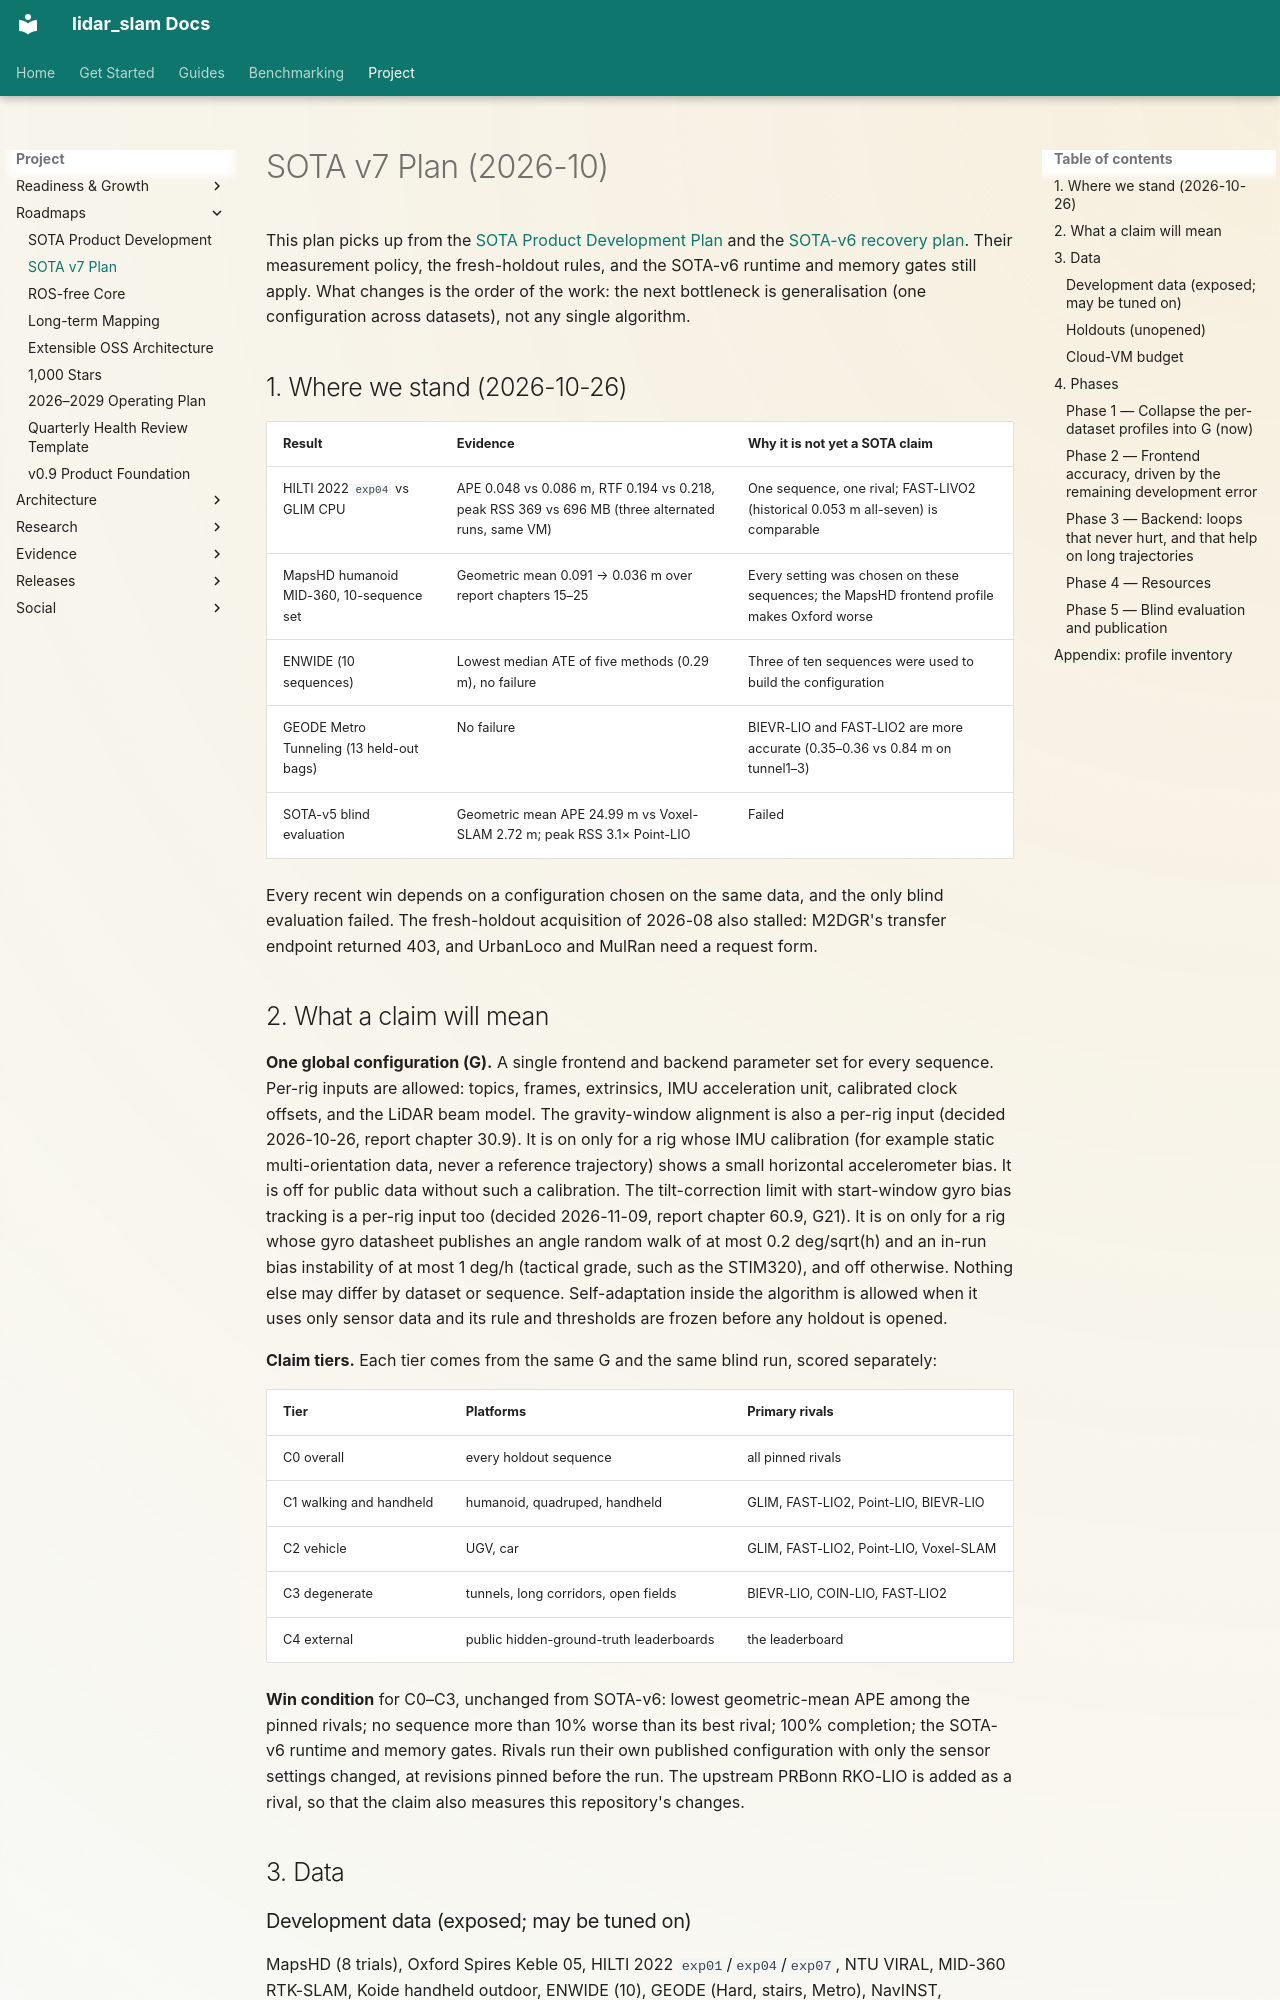

repository: rsasaki0109/lidar_slam_ros2 · page: roadmap/sota-v7-plan-2026-10.html · generator: mkdocs

# SOTA v7 Plan (2026-10)

This plan picks up from the [SOTA Product Development Plan](sota-product-development-2026-08.md)
and the [SOTA-v6 recovery plan](../research/sota-v6-recovery-plan-2026-08.md). Their
measurement policy, the fresh-holdout rules, and the SOTA-v6 runtime and memory gates
still apply. What changes is the order of the work: the next bottleneck is
generalisation (one configuration across datasets), not any single algorithm.

## 1. Where we stand (2026-10-26)

| Result | Evidence | Why it is not yet a SOTA claim |
| --- | --- | --- |
| HILTI 2022 `exp04` vs GLIM CPU | APE 0.048 vs 0.086 m, RTF 0.194 vs 0.218, peak RSS 369 vs 696 MB (three alternated runs, same VM) | One sequence, one rival; FAST-LIVO2 (historical 0.053 m all-seven) is comparable |
| MapsHD humanoid MID-360, 10-sequence set | Geometric mean 0.091 → 0.036 m over report chapters 15–25 | Every setting was chosen on these sequences; the MapsHD frontend profile makes Oxford worse |
| ENWIDE (10 sequences) | Lowest median ATE of five methods (0.29 m), no failure | Three of ten sequences were used to build the configuration |
| GEODE Metro Tunneling (13 held-out bags) | No failure | BIEVR-LIO and FAST-LIO2 are more accurate (0.35–0.36 vs 0.84 m on tunnel1–3) |
| SOTA-v5 blind evaluation | Geometric mean APE 24.99 m vs Voxel-SLAM 2.72 m; peak RSS 3.1× Point-LIO | Failed |

Every recent win depends on a configuration chosen on the same data, and the only blind
evaluation failed. The fresh-holdout acquisition of 2026-08 also stalled: M2DGR's
transfer endpoint returned 403, and UrbanLoco and MulRan need a request form.

## 2. What a claim will mean

**One global configuration (G).** A single frontend and backend parameter set for every
sequence. Per-rig inputs are allowed: topics, frames, extrinsics, IMU acceleration unit,
calibrated clock offsets, and the LiDAR beam model. The gravity-window alignment is also
a per-rig input (decided 2026-10-26, report chapter 30.9). It is on only for a rig whose IMU
calibration (for example static multi-orientation data, never a reference trajectory)
shows a small horizontal accelerometer bias. It is off for public data without such a
calibration. The tilt-correction limit with start-window gyro bias tracking is a per-rig input too (decided
2026-11-09, report chapter 60.9, G21). It is on only for a rig whose gyro datasheet publishes an angle random walk of
at most 0.2 deg/sqrt(h) and an in-run bias instability of at most 1 deg/h (tactical grade, such as the STIM320), and
off otherwise. Nothing else may differ by dataset or
sequence. Self-adaptation inside the algorithm is allowed when it uses only sensor data
and its rule and thresholds are frozen before any holdout is opened.

**Claim tiers.** Each tier comes from the same G and the same blind run, scored separately:

| Tier | Platforms | Primary rivals |
| --- | --- | --- |
| C0 overall | every holdout sequence | all pinned rivals |
| C1 walking and handheld | humanoid, quadruped, handheld | GLIM, FAST-LIO2, Point-LIO, BIEVR-LIO |
| C2 vehicle | UGV, car | GLIM, FAST-LIO2, Point-LIO, Voxel-SLAM |
| C3 degenerate | tunnels, long corridors, open fields | BIEVR-LIO, COIN-LIO, FAST-LIO2 |
| C4 external | public hidden-ground-truth leaderboards | the leaderboard |

**Win condition** for C0–C3, unchanged from SOTA-v6: lowest geometric-mean APE among the
pinned rivals; no sequence more than 10% worse than its best rival; 100% completion; the
SOTA-v6 runtime and memory gates. Rivals run their own published configuration with only
the sensor settings changed, at revisions pinned before the run. The upstream PRBonn
RKO-LIO is added as a rival, so that the claim also measures this repository's changes.

## 3. Data

### Development data (exposed; may be tuned on)

MapsHD (8 trials), Oxford Spires Keble 05, HILTI 2022 `exp01`/`exp04`/`exp07`,
NTU VIRAL, MID-360 RTK-SLAM, Koide handheld outdoor, ENWIDE (10), GEODE (Hard, stairs,
Metro), NavINST, UrbanNav, KITTI 00/05/07. Together with the families that the SOTA-v6
recovery plan marks as consumed, none of these may appear in a later blind claim.
